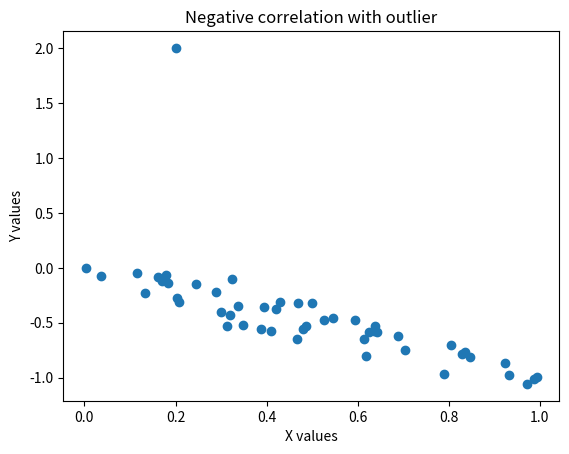

This figure's Python source:
import numpy as np
import matplotlib.pyplot as plt 
x=np.random.rand(50)
y=-x +np.random.normal(0, 0.1, 50)
x= np.append(x,0.2)
y=np.append(y,2)

plt.scatter(x,y)
plt.xlabel('X values')
plt.ylabel('Y values')

plt.title('Negative correlation with outlier')
plt.show()
